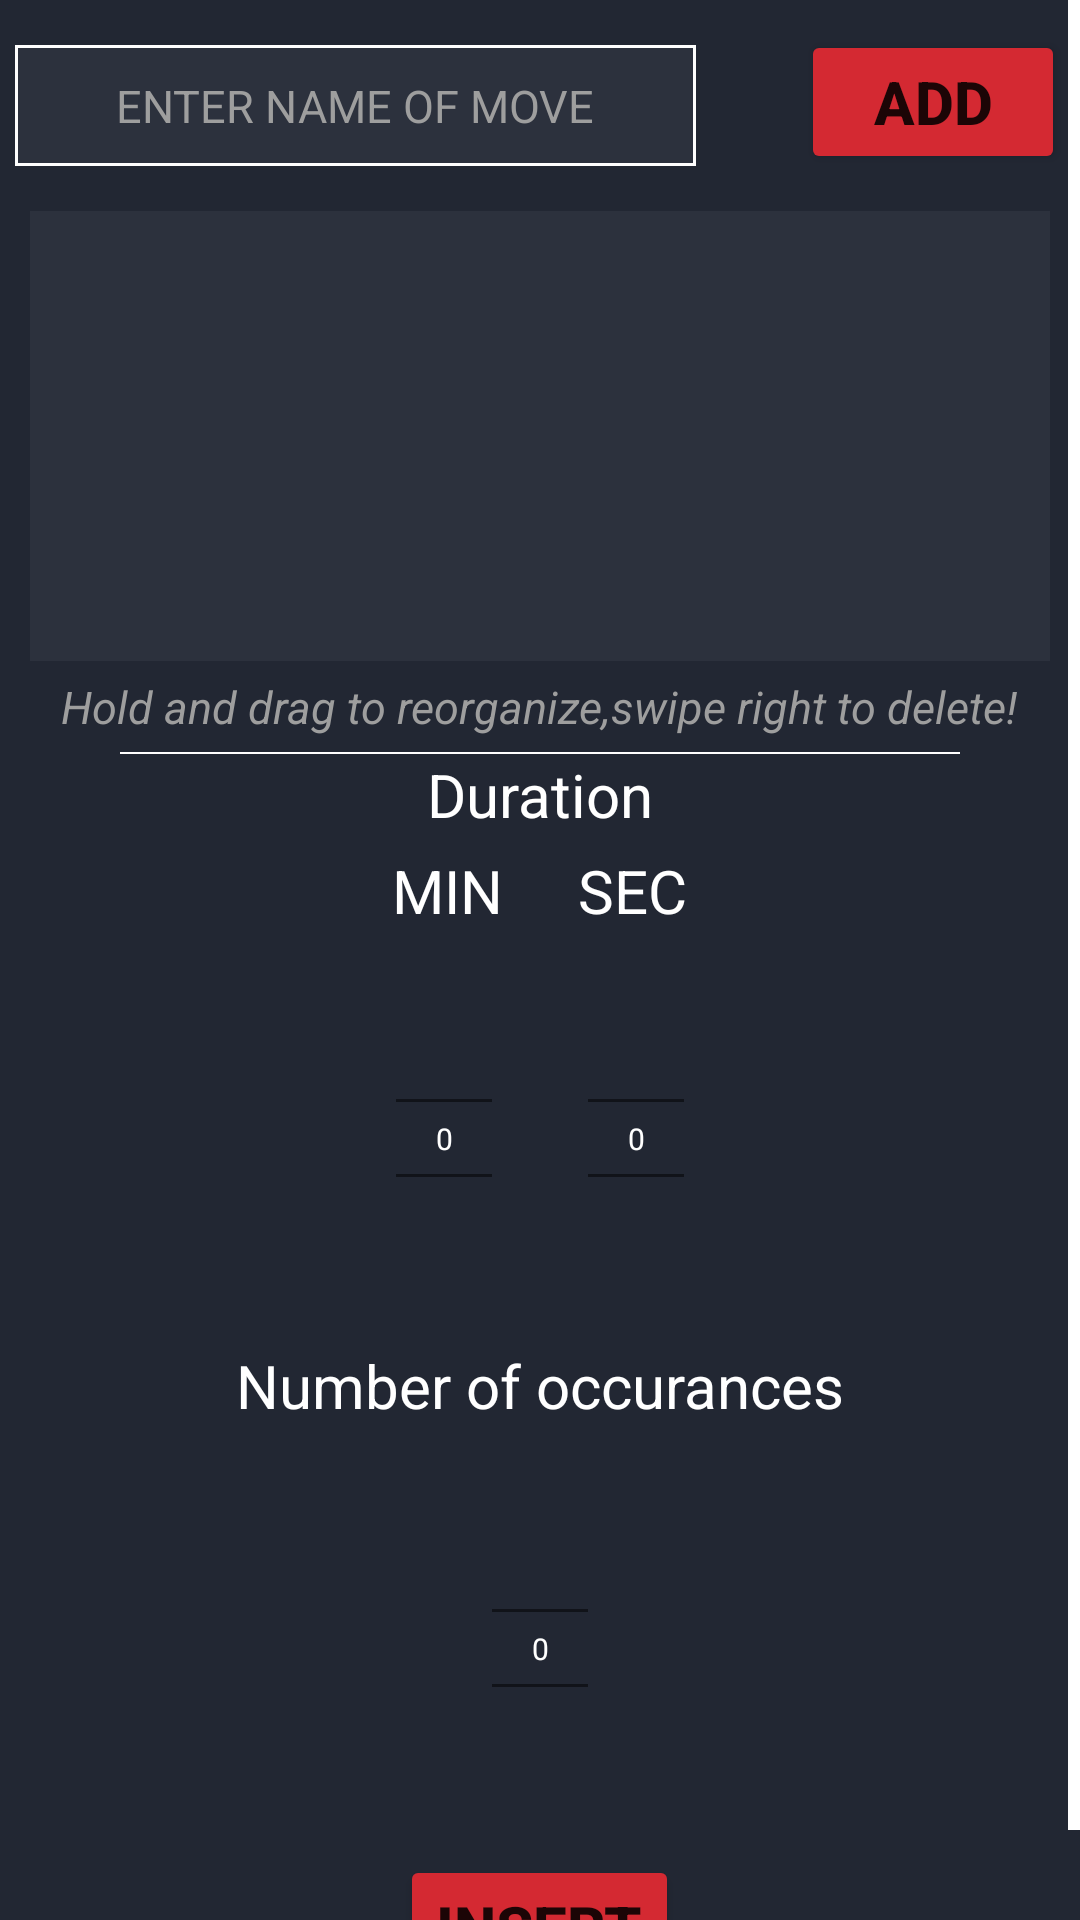

Reconstruct the res/layout file that produces this screen, plus the resources it refers to.
<!-- AndroidManifest.xml: application theme slashScreenTheme -->
<!-- res/layout/fragment_dialog_for_combo.xml -->
<?xml version="1.0" encoding="utf-8"?>
<RelativeLayout xmlns:android="http://schemas.android.com/apk/res/android"
    xmlns:tools="http://schemas.android.com/tools"
    android:layout_width="wrap_content"
    android:name="androidx.navigation.fragment.NavHostFragment"
    android:layout_height="wrap_content"
    android:background="@color/dialog_background"
    tools:context=".DialogForCombo">

    <ScrollView
        android:layout_width="wrap_content"
        android:layout_height="wrap_content"
        android:id="@+id/skrol_apdejt"
        android:scrollbarThumbVertical="@android:color/white"

        >
        <RelativeLayout

            android:layout_width="wrap_content"
            android:layout_height="wrap_content"
            tools:context=".dialog_for_combos"
            android:padding="5dp"
            >

            <EditText
                android:id="@+id/combo_name"
                android:layout_width="wrap_content"
                android:layout_height="wrap_content"
                android:layout_alignParentStart="true"
                android:layout_alignParentTop="true"
                android:layout_marginTop="10dp"
                android:layout_marginRight="35dp"
                android:layout_marginBottom="10dp"
                android:layout_toStartOf="@id/add_combination"
                android:background="@drawable/dialog_editbox_background"
                android:hint="ENTER NAME OF MOVE"
                android:maxLength="20"
                android:maxLines="2"
                android:paddingTop="10dp"
                android:paddingBottom="10dp"
                android:textAlignment="center"
                android:textColor="@color/white"
                android:textColorHint="@color/grey_font"
                android:textSize="15sp"
                android:paddingStart="5dp"
                android:paddingEnd="5dp"/>

            <Button
                android:layout_alignParentRight="true"
                android:layout_marginTop="5dp"

                android:layout_width="wrap_content"
                android:layout_height="wrap_content"
                android:backgroundTint="@color/button_red"
                android:id="@+id/add_combination"
                android:text="ADD"
                android:textStyle="bold"
                android:textSize="20sp"/>


            <androidx.recyclerview.widget.RecyclerView
                android:id="@+id/kombinacion"
                android:layout_width="match_parent"
                android:layout_height="150dp"
                android:layout_below="@id/combo_name"
                android:layout_marginStart="5dp"
                android:layout_marginTop="5dp"
                android:layout_marginEnd="5dp"
                android:layout_marginBottom="5dp"
                android:background="@drawable/item_border"
                android:backgroundTint="@color/dialog_edittext_background"
                android:padding="5dp" />

            <TextView
                android:id="@+id/hint2"

                android:layout_below="@id/kombinacion"
                android:layout_width="wrap_content"
                android:layout_height="wrap_content"
                android:layout_marginBottom="5dp"
                android:layout_centerInParent="true"
                android:text="Hold and drag to reorganize,swipe right to delete!"
                android:textStyle="italic"
                android:textColor="@color/grey_font"
                android:textSize="15sp"/>
            <View
                android:layout_width="match_parent"
                android:layout_below="@id/hint2"
                android:layout_height="0.5dp"
                android:id="@+id/pregrada"
                android:layout_marginStart="35dp"
                android:layout_marginEnd="35dp"
                android:background="@color/white"
                />
            <TextView
                android:id="@+id/dur_comb"
                android:layout_marginBottom="5dp"
                android:layout_below="@id/pregrada"
                android:layout_width="wrap_content"
                android:layout_height="wrap_content"
                android:layout_centerInParent="true"
                android:text="Duration"
                android:textColor="@color/white"
                android:textSize="20sp"/>
            <LinearLayout
                android:id="@+id/timer_comb"
                android:layout_below="@id/dur_comb"
                android:layout_width="wrap_content"
                android:layout_height="wrap_content"
                android:orientation="horizontal"
                android:layout_marginStart="30dp"
                android:layout_marginEnd="30dp"
                android:layout_centerInParent="true"

                >


                <TextView


                    android:layout_width="wrap_content"
                    android:layout_marginEnd="25dp"
                    android:layout_gravity="center"
                    android:layout_height="wrap_content"
                    android:text="MIN"
                    android:theme="@style/CustomText"

                    />
                <TextView

                    android:textColor="@color/white"

                    android:gravity="center"
                    android:text="SEC"
                    android:theme="@style/CustomText"
                    android:layout_width="wrap_content"
                    android:layout_height="wrap_content"

                    />
            </LinearLayout>

            <LinearLayout

                android:layout_below="@id/timer_comb"
                android:id="@+id/layout_comb"
                android:layout_width="wrap_content"
                android:layout_height="wrap_content"
                android:orientation="horizontal"
                android:layout_marginStart="30dp"
                android:layout_marginEnd="30dp"
                android:layout_centerInParent="true"
                >

                <NumberPicker

                    android:id="@+id/min_combo_dialog"
                    android:layout_width="wrap_content"
                    android:layout_height="138dp"
                    android:layout_gravity="center"
                    android:scaleX="0.5"
                    android:scaleY="0.5"


                    android:theme="@style/NumberPickerText" />

                <NumberPicker

                    android:id="@+id/sec_combo_dialog"
                    android:layout_width="wrap_content"
                    android:layout_height="138dp"
                    android:layout_gravity="center"
                    android:scaleX="0.5"
                    android:scaleY="0.5"


                    android:theme="@style/NumberPickerText" />

            </LinearLayout>
            <TextView
                android:id="@+id/title_occ"
                android:layout_marginBottom="5dp"
                android:layout_below="@id/layout_comb"
                android:layout_width="wrap_content"
                android:layout_height="wrap_content"
                android:layout_centerInParent="true"
                android:text="Number of occurances"
                android:textColor="@color/white"
                android:textSize="20sp"/>
            <NumberPicker
                android:scaleX="0.5"
                android:scaleY="0.5"
                android:layout_below="@id/title_occ"
                android:layout_centerHorizontal="true"
                android:id="@+id/number_of_rep"
                android:layout_width="wrap_content"
                android:layout_height="138dp"
                android:layout_gravity="center"


                android:theme="@style/NumberPickerText" />
            <Button
                android:layout_width="wrap_content"
                android:layout_height="wrap_content"
                android:backgroundTint="@color/button_red"
                android:layout_below="@id/number_of_rep"
                android:layout_centerHorizontal="true"
                android:id="@+id/add_to_list"

                android:text="INSERT"
                android:textStyle="bold"
                android:textSize="20sp"/>
        </RelativeLayout>

    </ScrollView>

</RelativeLayout>
<!-- resources referenced by this layout -->
<resources>
  <color name="button_red">#d42932</color>
  <color name="dialog_background">#222733</color>
  <color name="dialog_edittext_background">#2c313d</color>
  <color name="grey_font">#ff9e9e9e</color>
  <color name="white">#FFFFFFFF</color>
  <!-- drawable dialog_editbox_background (drawable) -->
  <?xml version="1.0" encoding="utf-8"?>
  <shape xmlns:android="http://schemas.android.com/apk/res/android">
      android:shape="rectangle" >
      
      <stroke android:width="1dp"
          android:color="@color/white"/>
  
  
      
      <solid android:color="@color/dialog_edittext_background"/>
  </shape>
  <!-- drawable item_border (drawable) -->
  <?xml version="1.0" encoding="utf-8"?>
  <shape xmlns:android="http://schemas.android.com/apk/res/android"
      android:shape="rectangle" >
      
      <stroke android:width="0.5dp"
          android:color="@color/white"/>
  
  
      
      <solid android:color="@color/background_color2"/>
  </shape>
  <style name="CustomText">
          <item name="android:textSize">20sp</item>
          <item name="android:textColor">@android:color/white</item>
      </style>
  <style name="NumberPickerText">
          <item name="android:textSize">20sp</item>
  
          <item name="android:textColorPrimary">@android:color/white</item>
      </style>
  <style name="slashScreenTheme" parent="Theme.MaterialComponents.Light.NoActionBar">
          <item name="android:windowBackground">@drawable/splash_image</item>
          <item name="colorPrimary">@color/background_color</item>
          <item name="colorPrimaryVariant">@color/background_color</item>
          <item name="colorOnPrimary">@color/white</item>
          
          <item name="colorAccent">@color/button_red</item>
          <item name="colorSecondary">@color/teal_200</item>
          <item name="colorSecondaryVariant">@color/teal_700</item>
          <item name="colorOnSecondary">@color/black</item>
          
          <item name="android:statusBarColor" tools:targetApi="l">?attr/colorPrimaryVariant</item>
  
      </style>
  <color name="background_color2">#272727</color>
  <!-- drawable splash_image (drawable) -->
  <?xml version="1.0" encoding="utf-8"?>
  <layer-list xmlns:android="http://schemas.android.com/apk/res/android">
  <item android:drawable="@drawable/logoproba"/>
      <item android:drawable="@drawable/ic_logo" android:gravity="center"  />
  </layer-list>
  <color name="background_color">#2e2e2e</color>
  <color name="teal_200">#FF03DAC5</color>
  <color name="teal_700">#FF018786</color>
  <color name="black">#FF000000</color>
  <!-- drawable logoproba: png bitmap (drawable, 455288 bytes) -->
  <!-- drawable ic_logo: vector/xml drawable (drawable, 39839 chars, omitted) -->
</resources>
